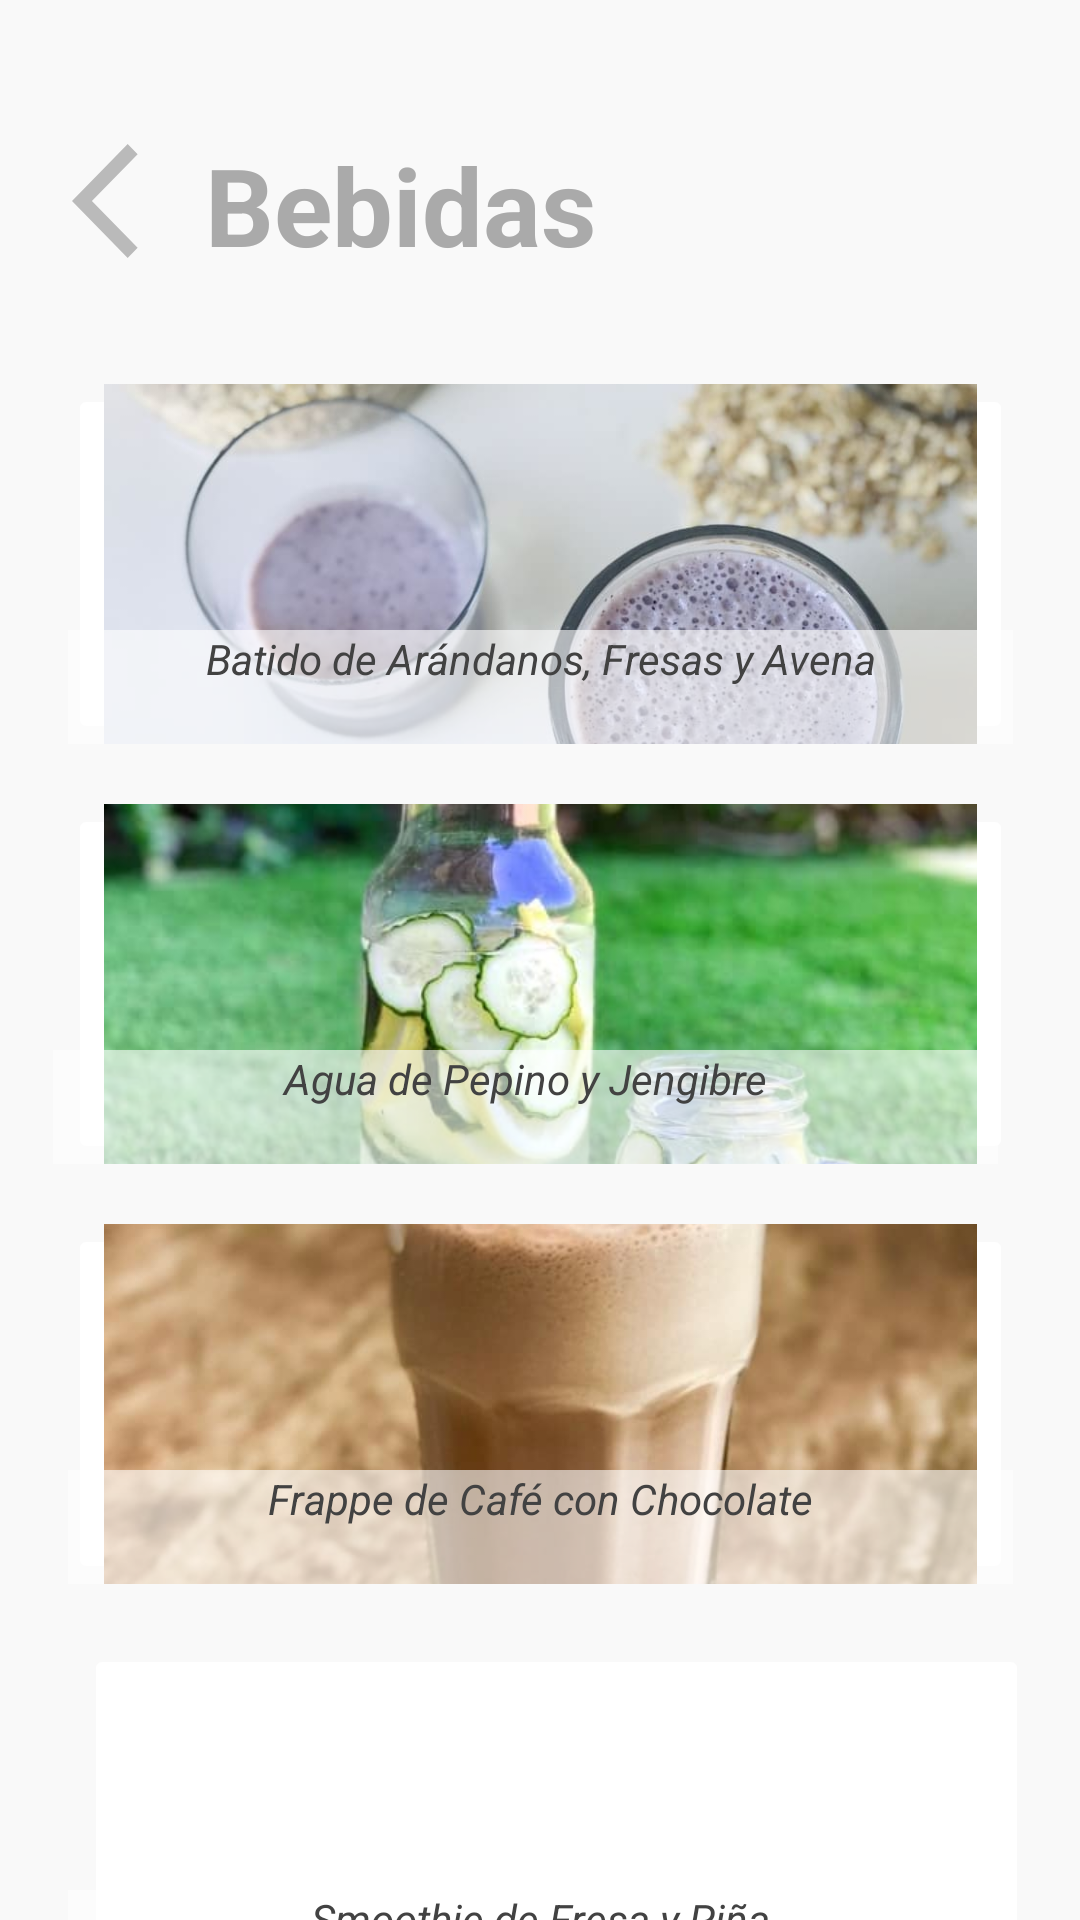

Android layout source for this screen:
<!-- AndroidManifest.xml: application theme Theme.AppCompat.NoActionBar -->
<!-- res/layout/activity_bebidas.xml -->
<?xml version="1.0" encoding="utf-8"?>
<androidx.constraintlayout.widget.ConstraintLayout xmlns:android="http://schemas.android.com/apk/res/android"
    xmlns:app="http://schemas.android.com/apk/res-auto"
    xmlns:tools="http://schemas.android.com/tools"
    android:layout_width="match_parent"
    android:layout_height="match_parent"
    android:background="#F9F9F9"
    tools:context=".bebidas">

    <ImageButton
        android:id="@+id/btnbatidoverde"
        android:layout_width="315dp"
        android:layout_height="120dp"
        android:layout_marginTop="128dp"
        android:backgroundTint="#FFFFFF"
        android:scaleType="centerCrop"
        app:layout_constraintEnd_toEndOf="parent"
        app:layout_constraintStart_toStartOf="parent"
        app:layout_constraintTop_toTopOf="parent"
        app:srcCompat="@drawable/batidodearandanosfresasyavena" />

    <TextView
        android:id="@+id/textView18"
        android:layout_width="315dp"
        android:layout_height="38dp"
        android:layout_marginTop="82dp"
        android:background="#99FFFFFF"
        android:text="Batido de Arándanos, Fresas y Avena"
        android:textAlignment="center"
        android:textColor="@color/cardview_dark_background"
        android:textSize="14sp"
        android:textStyle="italic"
        app:layout_constraintEnd_toEndOf="parent"
        app:layout_constraintStart_toStartOf="parent"
        app:layout_constraintTop_toTopOf="@+id/btnbatidoverde" />

    <ImageButton
        android:id="@+id/btnbatidozanahoria"
        android:layout_width="315dp"
        android:layout_height="120dp"
        android:layout_marginTop="20dp"
        android:backgroundTint="#FFFFFF"
        android:scaleType="centerCrop"
        app:layout_constraintEnd_toEndOf="parent"
        app:layout_constraintStart_toStartOf="parent"
        app:layout_constraintTop_toBottomOf="@+id/btnzumozanahoria"
        app:srcCompat="@drawable/frappedecafeconchocolate" />

    <TextView
        android:id="@+id/textView41"
        android:layout_width="315dp"
        android:layout_height="38dp"
        android:layout_marginTop="82dp"
        android:background="#99FFFFFF"
        android:text="Frappe de Café con Chocolate"
        android:textAlignment="center"
        android:textColor="@color/cardview_dark_background"
        android:textSize="14sp"
        android:textStyle="italic"
        app:layout_constraintEnd_toEndOf="parent"
        app:layout_constraintStart_toStartOf="parent"
        app:layout_constraintTop_toTopOf="@+id/btnbatidozanahoria" />

    <ImageButton
        android:id="@+id/btnzumozanahoria"
        android:layout_width="315dp"
        android:layout_height="120dp"
        android:layout_marginTop="20dp"
        android:backgroundTint="#FFFFFF"
        android:scaleType="centerCrop"
        app:layout_constraintEnd_toEndOf="parent"
        app:layout_constraintStart_toStartOf="parent"
        app:layout_constraintTop_toBottomOf="@+id/btnbatidoverde"
        app:srcCompat="@drawable/aguadepepinoyjengibre" />

    <TextView
        android:id="@+id/textView40"
        android:layout_width="315dp"
        android:layout_height="38dp"
        android:layout_marginTop="82dp"
        android:background="#99FFFFFF"
        android:text="Agua de Pepino y Jengibre"
        android:textAlignment="center"
        android:textColor="@color/cardview_dark_background"
        android:textSize="14sp"
        android:textStyle="italic"
        app:layout_constraintEnd_toEndOf="parent"
        app:layout_constraintHorizontal_bias="0.395"
        app:layout_constraintStart_toStartOf="parent"
        app:layout_constraintTop_toTopOf="@+id/btnzumozanahoria" />

    <ImageButton
        android:id="@+id/btnsmoothie"
        android:layout_width="315dp"
        android:layout_height="120dp"
        android:layout_marginTop="20dp"
        android:backgroundTint="#FFFFFF"
        android:scaleType="centerCrop"
        app:layout_constraintEnd_toEndOf="parent"
        app:layout_constraintHorizontal_bias="0.625"
        app:layout_constraintStart_toStartOf="parent"
        app:layout_constraintTop_toBottomOf="@+id/btnbatidozanahoria"
        app:srcCompat="@drawable/smoothiedefresaypina" />

    <TextView
        android:id="@+id/textView42"
        android:layout_width="315dp"
        android:layout_height="38dp"
        android:layout_marginTop="82dp"
        android:background="#99FFFFFF"
        android:text="Smoothie de Fresa y Piña"
        android:textAlignment="center"
        android:textColor="@color/cardview_dark_background"
        android:textSize="14sp"
        android:textStyle="italic"
        app:layout_constraintEnd_toEndOf="parent"
        app:layout_constraintStart_toStartOf="parent"
        app:layout_constraintTop_toTopOf="@+id/btnsmoothie" />
    <TextView
        android:id="@+id/textView17"
        android:layout_width="wrap_content"
        android:layout_height="wrap_content"
        android:layout_marginTop="44dp"
        android:text="Bebidas"
        android:textAlignment="center"
        android:textAllCaps="false"
        android:textColor="@android:color/darker_gray"
        android:textSize="36sp"
        android:textStyle="bold"
        app:layout_constraintEnd_toEndOf="parent"
        app:layout_constraintHorizontal_bias="0.297"
        app:layout_constraintLeft_toLeftOf="parent"
        app:layout_constraintRight_toRightOf="parent"
        app:layout_constraintStart_toStartOf="parent"
        app:layout_constraintTop_toTopOf="parent" />
    <Button
        android:id="@+id/btnatrasbebidas"
        android:layout_width="45dp"
        android:layout_height="46dp"
        android:layout_marginStart="24dp"
        android:layout_marginTop="44dp"
        android:background="@drawable/flecha"
        app:layout_constraintLeft_toLeftOf="parent"
        app:layout_constraintRight_toRightOf="parent"
        app:layout_constraintStart_toStartOf="parent"
        app:layout_constraintTop_toTopOf="parent" />
</androidx.constraintlayout.widget.ConstraintLayout>
<!-- resources referenced by this layout -->
<resources>
  <!-- drawable aguadepepinoyjengibre: jpg bitmap (drawable, 79512 bytes) -->
  <!-- drawable batidodearandanosfresasyavena: jpg bitmap (drawable, 42426 bytes) -->
  <!-- drawable flecha (drawable-anydpi) -->
  <vector xmlns:android="http://schemas.android.com/apk/res/android"
      android:width="24dp"
      android:height="24dp"
      android:viewportWidth="24"
      android:viewportHeight="24"
      android:tint="@android:color/darker_gray"
      android:alpha="0.8"
      android:autoMirrored="true">
    <path
        android:fillColor="@android:color/white"
        android:pathData="M11.67,3.87L9.9,2.1 0,12l9.9,9.9 1.77,-1.77L3.54,12z"/>
  </vector>
  <!-- drawable frappedecafeconchocolate: jpg bitmap (drawable, 67216 bytes) -->
</resources>
